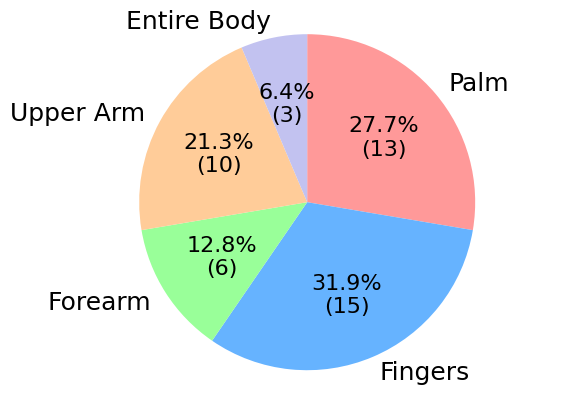

Write the Python code that produced this figure. (Note: this script raises an exception after producing the figure.)
import pandas as pd
import matplotlib.pyplot as plt

# Load the data into a pandas DataFrame
data = {
    'Paper': range(1, 37),
    'Palm': [0, 0, 0, 0, 0, 1, 0, 0, 0, 1, 0, 0, 0, 0, 0, 0, 1, 0, 1, 1, 0, 0, 1, 1, 0, 0, 1, 0, 1, 0, 1, 1, 1, 0, 0, 1],
    'Fingers': [0, 0, 0, 1, 0, 0, 0, 1, 0, 0, 1, 1, 0, 1, 1, 0, 1, 1, 1, 1, 0, 0, 0, 0, 0, 0, 0, 0, 0, 1, 1, 1, 0, 1, 0, 1],
    'Forearm': [0, 0, 0, 0, 0, 0, 0, 0, 0, 1, 0, 1, 0, 0, 1, 1, 0, 0, 0, 0, 0, 0, 0, 0, 0, 0, 0, 0, 0, 0, 0, 1, 0, 1, 0, 0],
    'Upper Arm': [1, 0, 0, 0, 0, 1, 0, 0, 0, 0, 0, 0, 1, 0, 0, 0, 1, 0, 0, 0, 0, 1, 0, 1, 0, 0, 0, 1, 0, 0, 0, 1, 0, 0, 1, 1],
    'Entire Body': [0, 0, 0, 0, 0, 0, 0, 0, 0, 0, 0, 0, 1, 0, 0, 0, 0, 0, 0, 0, 1, 0, 0, 0, 0, 0, 0, 0, 0, 0, 0, 0, 0, 0, 1, 0]
}

df = pd.DataFrame(data)

plt.rcParams.update({
    "text.usetex": False,
    "font.family": "serif",
    "font.serif": ["Times"],  # or 'Times', 'Palatino', etc.
})

# Sum the occurrences of each body part
body_part_counts = df.drop(columns='Paper').sum()

# Define colors for the pie chart
colors = ['#ff9999','#66b3ff','#99ff99','#ffcc99','#c2c2f0','#ffb3e6']


def autopct_generator(pct, allvalues):
    absolute = int(round(pct/100.*sum(allvalues)))
    return '{:.1f}%\n({:d})'.format(pct, absolute)# if pct > 5 else ''  # Display values only if larger than 5%
# Create a pie chart with multiple levels
fig, ax = plt.subplots()

wedges, texts, autotexts = ax.pie(body_part_counts, labels=body_part_counts.index, autopct=lambda pct: autopct_generator(pct, body_part_counts), startangle=90, counterclock=False, colors=colors)

for text in texts:
    text.set_fontsize(18)

for autotext in autotexts:
    autotext.set_fontsize(16)

ax.axis('equal')  # Equal aspect ratio ensures that pie is drawn as a circle.

# Display the pie chart
plt.savefig('/Users/<user>/Documents/Literature-Research-Master-Thesis/figures/body_pie.pdf', format='pdf')
plt.show()
